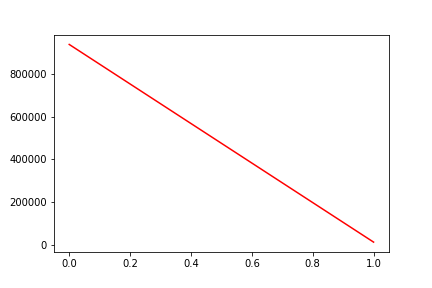

Source data for this figure (header and first rows):
, date, assets
0, 0, 940979
1, 20100729, 11381
